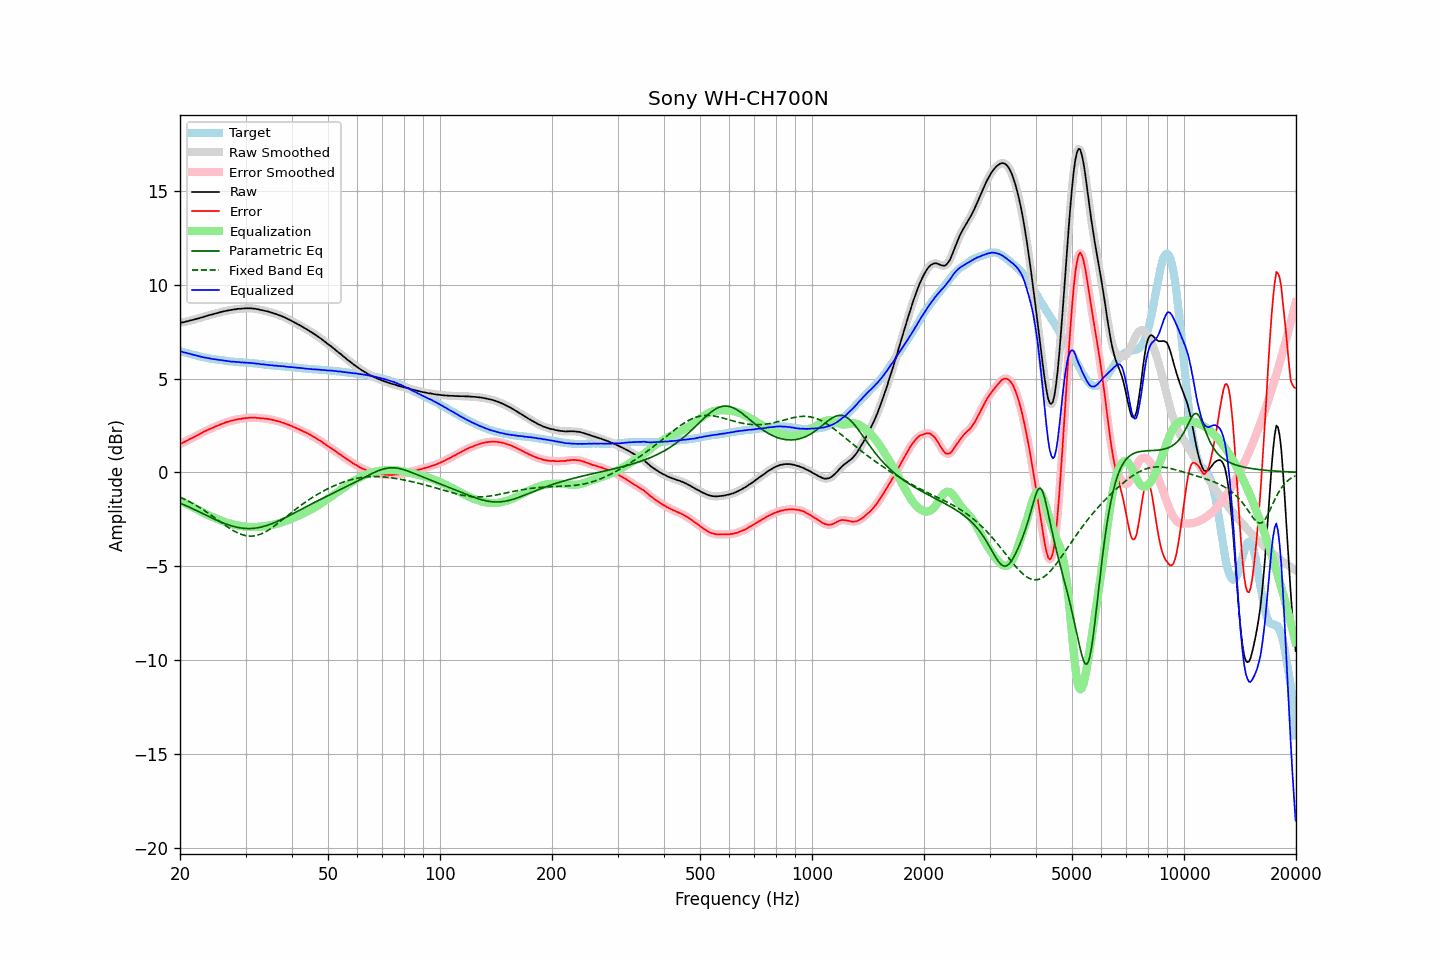

Data behind this chart, as committed beside it:
frequency, raw, error, smoothed, error_smoothed, equalization, parametric_eq, fixed_band_eq, equalized_raw, equalized_smoothed, target
20.00, 7.97, 1.51, 7.97, 1.51, -1.51, -1.63, -1.32, 6.46, 6.46, 6.46
20.20, 7.99, 1.55, 7.99, 1.55, -1.55, -1.67, -1.36, 6.44, 6.44, 6.44
20.40, 8.00, 1.59, 8.00, 1.59, -1.59, -1.71, -1.40, 6.41, 6.41, 6.41
20.61, 8.02, 1.63, 8.02, 1.63, -1.64, -1.75, -1.44, 6.38, 6.39, 6.39
20.81, 8.05, 1.68, 8.04, 1.68, -1.68, -1.78, -1.48, 6.37, 6.36, 6.37
21.02, 8.06, 1.72, 8.07, 1.72, -1.72, -1.82, -1.52, 6.34, 6.34, 6.34
21.23, 8.09, 1.77, 8.09, 1.77, -1.76, -1.86, -1.57, 6.32, 6.32, 6.32
21.44, 8.11, 1.81, 8.11, 1.81, -1.81, -1.90, -1.61, 6.30, 6.30, 6.30
21.66, 8.13, 1.85, 8.13, 1.85, -1.85, -1.94, -1.66, 6.28, 6.28, 6.28
21.87, 8.15, 1.89, 8.15, 1.89, -1.90, -1.98, -1.71, 6.25, 6.25, 6.26
22.09, 8.18, 1.94, 8.18, 1.94, -1.94, -2.02, -1.76, 6.24, 6.23, 6.24
22.31, 8.20, 1.98, 8.20, 1.99, -1.99, -2.07, -1.81, 6.21, 6.21, 6.22
22.54, 8.22, 2.03, 8.22, 2.03, -2.03, -2.11, -1.86, 6.19, 6.19, 6.19
22.76, 8.25, 2.08, 8.25, 2.08, -2.08, -2.15, -1.91, 6.17, 6.17, 6.17
22.99, 8.27, 2.12, 8.27, 2.13, -2.13, -2.19, -1.97, 6.14, 6.15, 6.15
23.22, 8.30, 2.17, 8.30, 2.17, -2.17, -2.23, -2.03, 6.13, 6.13, 6.13
23.45, 8.33, 2.21, 8.33, 2.21, -2.21, -2.27, -2.08, 6.12, 6.11, 6.11
23.69, 8.35, 2.25, 8.35, 2.26, -2.25, -2.31, -2.14, 6.10, 6.10, 6.09
23.92, 8.38, 2.30, 8.38, 2.30, -2.29, -2.36, -2.20, 6.09, 6.08, 6.08
24.16, 8.40, 2.34, 8.40, 2.33, -2.33, -2.40, -2.26, 6.07, 6.07, 6.06
24.40, 8.42, 2.37, 8.42, 2.37, -2.37, -2.44, -2.32, 6.05, 6.05, 6.05
24.65, 8.44, 2.40, 8.44, 2.40, -2.41, -2.48, -2.38, 6.03, 6.04, 6.04
24.89, 8.47, 2.45, 8.47, 2.44, -2.44, -2.52, -2.44, 6.03, 6.02, 6.02
25.14, 8.49, 2.48, 8.49, 2.48, -2.48, -2.56, -2.51, 6.01, 6.01, 6.01
25.39, 8.51, 2.51, 8.51, 2.51, -2.51, -2.59, -2.57, 6.00, 6.00, 6.00
25.65, 8.54, 2.55, 8.54, 2.54, -2.55, -2.63, -2.63, 5.99, 5.99, 5.99
25.91, 8.56, 2.58, 8.56, 2.58, -2.58, -2.67, -2.69, 5.98, 5.98, 5.98
26.16, 8.58, 2.61, 8.58, 2.61, -2.61, -2.70, -2.75, 5.97, 5.97, 5.97
26.43, 8.60, 2.65, 8.60, 2.65, -2.65, -2.73, -2.81, 5.95, 5.95, 5.95
26.69, 8.62, 2.68, 8.62, 2.68, -2.68, -2.76, -2.87, 5.94, 5.94, 5.94
26.96, 8.63, 2.70, 8.63, 2.71, -2.70, -2.79, -2.93, 5.93, 5.93, 5.93
27.23, 8.65, 2.73, 8.65, 2.73, -2.73, -2.82, -2.99, 5.92, 5.92, 5.92
27.50, 8.66, 2.75, 8.66, 2.75, -2.75, -2.85, -3.04, 5.91, 5.91, 5.91
27.77, 8.68, 2.77, 8.68, 2.77, -2.78, -2.87, -3.09, 5.90, 5.90, 5.91
28.05, 8.69, 2.79, 8.69, 2.80, -2.80, -2.90, -3.14, 5.89, 5.90, 5.89
28.33, 8.70, 2.82, 8.70, 2.82, -2.81, -2.92, -3.19, 5.89, 5.89, 5.88
28.62, 8.72, 2.84, 8.71, 2.83, -2.83, -2.94, -3.23, 5.89, 5.88, 5.88
28.90, 8.72, 2.85, 8.72, 2.85, -2.85, -2.95, -3.27, 5.87, 5.87, 5.87
29.19, 8.72, 2.85, 8.73, 2.86, -2.86, -2.96, -3.30, 5.86, 5.87, 5.87
29.48, 8.74, 2.88, 8.73, 2.87, -2.87, -2.98, -3.33, 5.87, 5.86, 5.86
29.78, 8.74, 2.88, 8.74, 2.88, -2.89, -2.98, -3.35, 5.85, 5.86, 5.86
30.08, 8.75, 2.90, 8.75, 2.90, -2.90, -2.99, -3.37, 5.85, 5.85, 5.85
30.38, 8.75, 2.90, 8.75, 2.91, -2.90, -2.99, -3.39, 5.84, 5.84, 5.85
30.68, 8.75, 2.91, 8.75, 2.91, -2.91, -2.99, -3.40, 5.84, 5.84, 5.84
30.99, 8.75, 2.92, 8.75, 2.92, -2.92, -2.99, -3.40, 5.83, 5.83, 5.83
31.30, 8.74, 2.92, 8.74, 2.92, -2.92, -2.99, -3.40, 5.82, 5.82, 5.82
31.61, 8.73, 2.92, 8.73, 2.92, -2.91, -2.98, -3.39, 5.81, 5.82, 5.81
31.93, 8.72, 2.92, 8.72, 2.91, -2.91, -2.97, -3.37, 5.81, 5.81, 5.80
32.24, 8.70, 2.90, 8.70, 2.90, -2.91, -2.96, -3.35, 5.79, 5.80, 5.80
32.57, 8.69, 2.90, 8.68, 2.90, -2.90, -2.94, -3.33, 5.79, 5.78, 5.79
32.89, 8.66, 2.88, 8.67, 2.89, -2.89, -2.92, -3.30, 5.77, 5.77, 5.78
33.22, 8.65, 2.88, 8.65, 2.88, -2.88, -2.90, -3.26, 5.77, 5.76, 5.77
33.55, 8.63, 2.87, 8.63, 2.87, -2.87, -2.88, -3.22, 5.75, 5.75, 5.75
33.89, 8.61, 2.87, 8.61, 2.87, -2.86, -2.86, -3.18, 5.74, 5.75, 5.74
34.23, 8.59, 2.86, 8.59, 2.85, -2.85, -2.83, -3.13, 5.74, 5.74, 5.73
34.57, 8.57, 2.84, 8.57, 2.84, -2.84, -2.80, -3.08, 5.73, 5.73, 5.73
34.92, 8.54, 2.82, 8.54, 2.83, -2.83, -2.77, -3.02, 5.71, 5.72, 5.72
35.27, 8.52, 2.81, 8.52, 2.81, -2.81, -2.74, -2.96, 5.71, 5.71, 5.71
35.62, 8.49, 2.79, 8.49, 2.79, -2.79, -2.71, -2.90, 5.70, 5.70, 5.70
35.97, 8.46, 2.77, 8.46, 2.77, -2.77, -2.67, -2.84, 5.69, 5.69, 5.69
... 635 more rows
